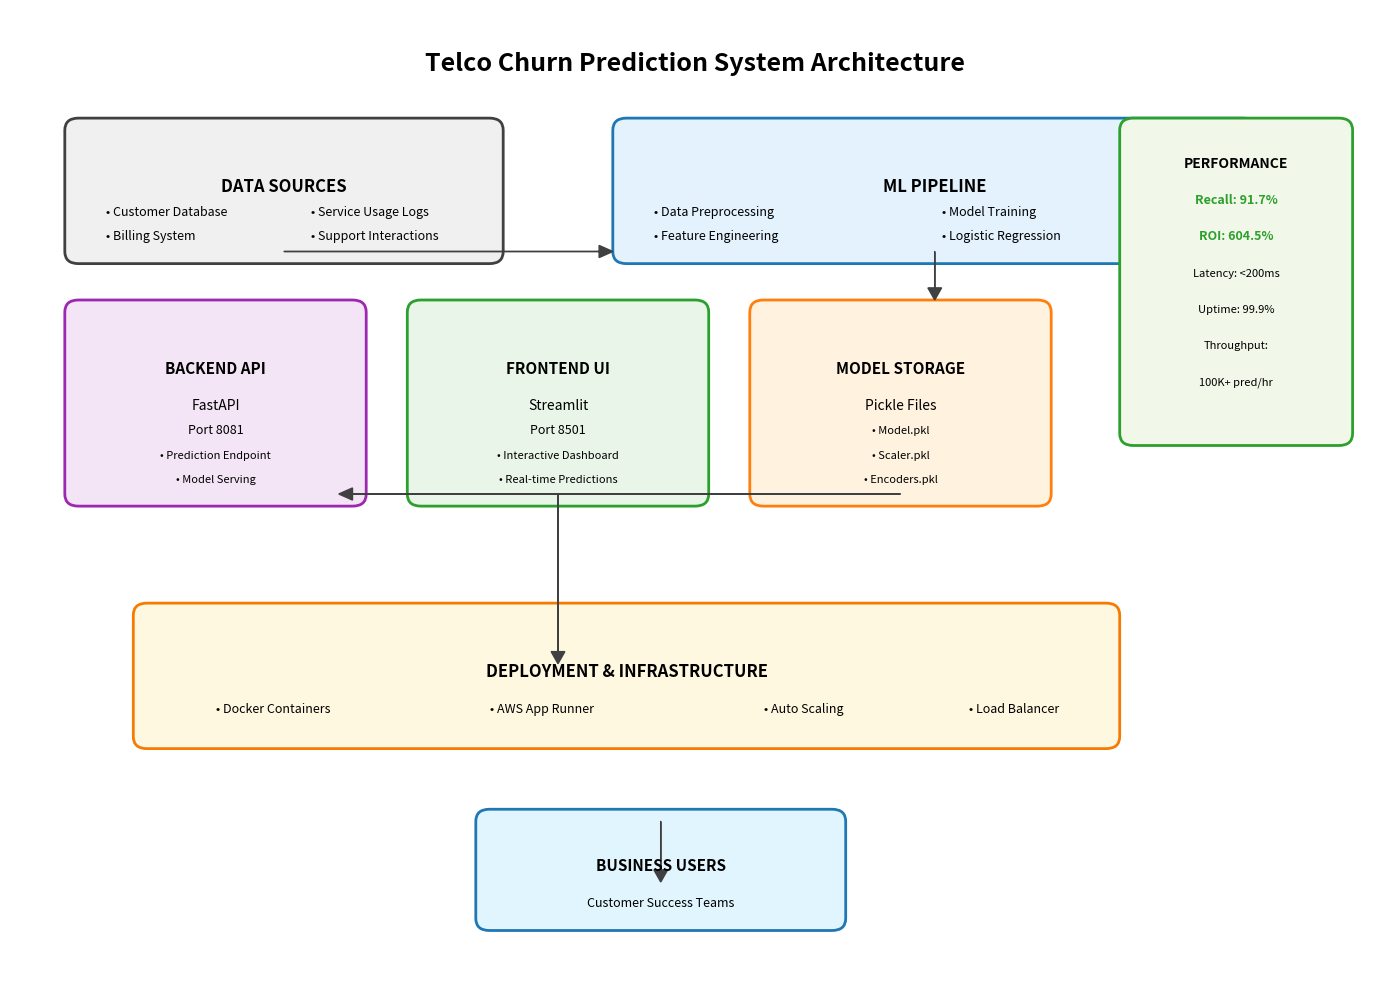

Reproduce this figure in Python. (Note: this script raises an exception after producing the figure.)
# Architecture Diagram Generator
# This script creates the system architecture visualization

import matplotlib.pyplot as plt
import matplotlib.patches as patches
from matplotlib.patches import FancyBboxPatch, Rectangle
import numpy as np

# Create figure and axis
fig, ax = plt.subplots(1, 1, figsize=(14, 10))
ax.set_xlim(0, 10)
ax.set_ylim(0, 8)
ax.axis('off')

# Define colors
primary_blue = '#1f77b4'
secondary_green = '#2ca02c'
accent_orange = '#ff7f0e'
light_gray = '#f0f0f0'
dark_gray = '#404040'

# Title
ax.text(5, 7.5, 'Telco Churn Prediction System Architecture', 
        fontsize=18, fontweight='bold', ha='center')

# Data Sources Layer
data_box = FancyBboxPatch((0.5, 6), 3, 1, boxstyle="round,pad=0.1", 
                          facecolor=light_gray, edgecolor=dark_gray, linewidth=2)
ax.add_patch(data_box)
ax.text(2, 6.5, 'DATA SOURCES', fontsize=12, fontweight='bold', ha='center')
ax.text(0.7, 6.3, '• Customer Database', fontsize=9, ha='left')
ax.text(0.7, 6.1, '• Billing System', fontsize=9, ha='left')
ax.text(2.2, 6.3, '• Service Usage Logs', fontsize=9, ha='left')
ax.text(2.2, 6.1, '• Support Interactions', fontsize=9, ha='left')

# ML Pipeline Layer
ml_box = FancyBboxPatch((4.5, 6), 4.5, 1, boxstyle="round,pad=0.1", 
                        facecolor='#e3f2fd', edgecolor=primary_blue, linewidth=2)
ax.add_patch(ml_box)
ax.text(6.75, 6.5, 'ML PIPELINE', fontsize=12, fontweight='bold', ha='center')
ax.text(4.7, 6.3, '• Data Preprocessing', fontsize=9, ha='left')
ax.text(4.7, 6.1, '• Feature Engineering', fontsize=9, ha='left')
ax.text(6.8, 6.3, '• Model Training', fontsize=9, ha='left')
ax.text(6.8, 6.1, '• Logistic Regression', fontsize=9, ha='left')

# Production System Layer
# Backend
backend_box = FancyBboxPatch((0.5, 4), 2, 1.5, boxstyle="round,pad=0.1", 
                            facecolor='#f3e5f5', edgecolor='#9c27b0', linewidth=2)
ax.add_patch(backend_box)
ax.text(1.5, 5, 'BACKEND API', fontsize=11, fontweight='bold', ha='center')
ax.text(1.5, 4.7, 'FastAPI', fontsize=10, ha='center')
ax.text(1.5, 4.5, 'Port 8081', fontsize=9, ha='center')
ax.text(1.5, 4.3, '• Prediction Endpoint', fontsize=8, ha='center')
ax.text(1.5, 4.1, '• Model Serving', fontsize=8, ha='center')

# Frontend
frontend_box = FancyBboxPatch((3, 4), 2, 1.5, boxstyle="round,pad=0.1", 
                             facecolor='#e8f5e8', edgecolor=secondary_green, linewidth=2)
ax.add_patch(frontend_box)
ax.text(4, 5, 'FRONTEND UI', fontsize=11, fontweight='bold', ha='center')
ax.text(4, 4.7, 'Streamlit', fontsize=10, ha='center')
ax.text(4, 4.5, 'Port 8501', fontsize=9, ha='center')
ax.text(4, 4.3, '• Interactive Dashboard', fontsize=8, ha='center')
ax.text(4, 4.1, '• Real-time Predictions', fontsize=8, ha='center')

# Model Storage
storage_box = FancyBboxPatch((5.5, 4), 2, 1.5, boxstyle="round,pad=0.1", 
                            facecolor='#fff3e0', edgecolor=accent_orange, linewidth=2)
ax.add_patch(storage_box)
ax.text(6.5, 5, 'MODEL STORAGE', fontsize=11, fontweight='bold', ha='center')
ax.text(6.5, 4.7, 'Pickle Files', fontsize=10, ha='center')
ax.text(6.5, 4.5, '• Model.pkl', fontsize=8, ha='center')
ax.text(6.5, 4.3, '• Scaler.pkl', fontsize=8, ha='center')
ax.text(6.5, 4.1, '• Encoders.pkl', fontsize=8, ha='center')

# Deployment Layer
deploy_box = FancyBboxPatch((1, 2), 7, 1, boxstyle="round,pad=0.1", 
                           facecolor='#fff8e1', edgecolor='#f57c00', linewidth=2)
ax.add_patch(deploy_box)
ax.text(4.5, 2.5, 'DEPLOYMENT & INFRASTRUCTURE', fontsize=12, fontweight='bold', ha='center')
ax.text(1.5, 2.2, '• Docker Containers', fontsize=9, ha='left')
ax.text(3.5, 2.2, '• AWS App Runner', fontsize=9, ha='left')
ax.text(5.5, 2.2, '• Auto Scaling', fontsize=9, ha='left')
ax.text(7, 2.2, '• Load Balancer', fontsize=9, ha='left')

# Users
users_box = FancyBboxPatch((3.5, 0.5), 2.5, 0.8, boxstyle="round,pad=0.1", 
                          facecolor='#e1f5fe', edgecolor=primary_blue, linewidth=2)
ax.add_patch(users_box)
ax.text(4.75, 0.9, 'BUSINESS USERS', fontsize=11, fontweight='bold', ha='center')
ax.text(4.75, 0.6, 'Customer Success Teams', fontsize=9, ha='center')

# Arrows
# Data flow arrows
ax.arrow(2, 6, 2.3, 0, head_width=0.1, head_length=0.1, fc=dark_gray, ec=dark_gray)
ax.arrow(6.75, 6, 0, -0.3, head_width=0.1, head_length=0.1, fc=dark_gray, ec=dark_gray)
ax.arrow(6.5, 4, -4, 0, head_width=0.1, head_length=0.1, fc=dark_gray, ec=dark_gray)
ax.arrow(4, 4, 0, -1.3, head_width=0.1, head_length=0.1, fc=dark_gray, ec=dark_gray)
ax.arrow(4.75, 1.3, 0, -0.4, head_width=0.1, head_length=0.1, fc=dark_gray, ec=dark_gray)

# Performance metrics box
perf_box = FancyBboxPatch((8.2, 4.5), 1.5, 2.5, boxstyle="round,pad=0.1", 
                         facecolor='#f1f8e9', edgecolor=secondary_green, linewidth=2)
ax.add_patch(perf_box)
ax.text(8.95, 6.7, 'PERFORMANCE', fontsize=10, fontweight='bold', ha='center')
ax.text(8.95, 6.4, 'Recall: 91.7%', fontsize=9, ha='center', color=secondary_green, fontweight='bold')
ax.text(8.95, 6.1, 'ROI: 604.5%', fontsize=9, ha='center', color=secondary_green, fontweight='bold')
ax.text(8.95, 5.8, 'Latency: <200ms', fontsize=8, ha='center')
ax.text(8.95, 5.5, 'Uptime: 99.9%', fontsize=8, ha='center')
ax.text(8.95, 5.2, 'Throughput:', fontsize=8, ha='center')
ax.text(8.95, 4.9, '100K+ pred/hr', fontsize=8, ha='center')

plt.tight_layout()
plt.savefig('c:/Users/<user>/Desktop/projects/personal/telco-customer-churn/assets/system_architecture.png', 
            dpi=300, bbox_inches='tight', facecolor='white')
plt.close()

print("✅ System architecture diagram created!")